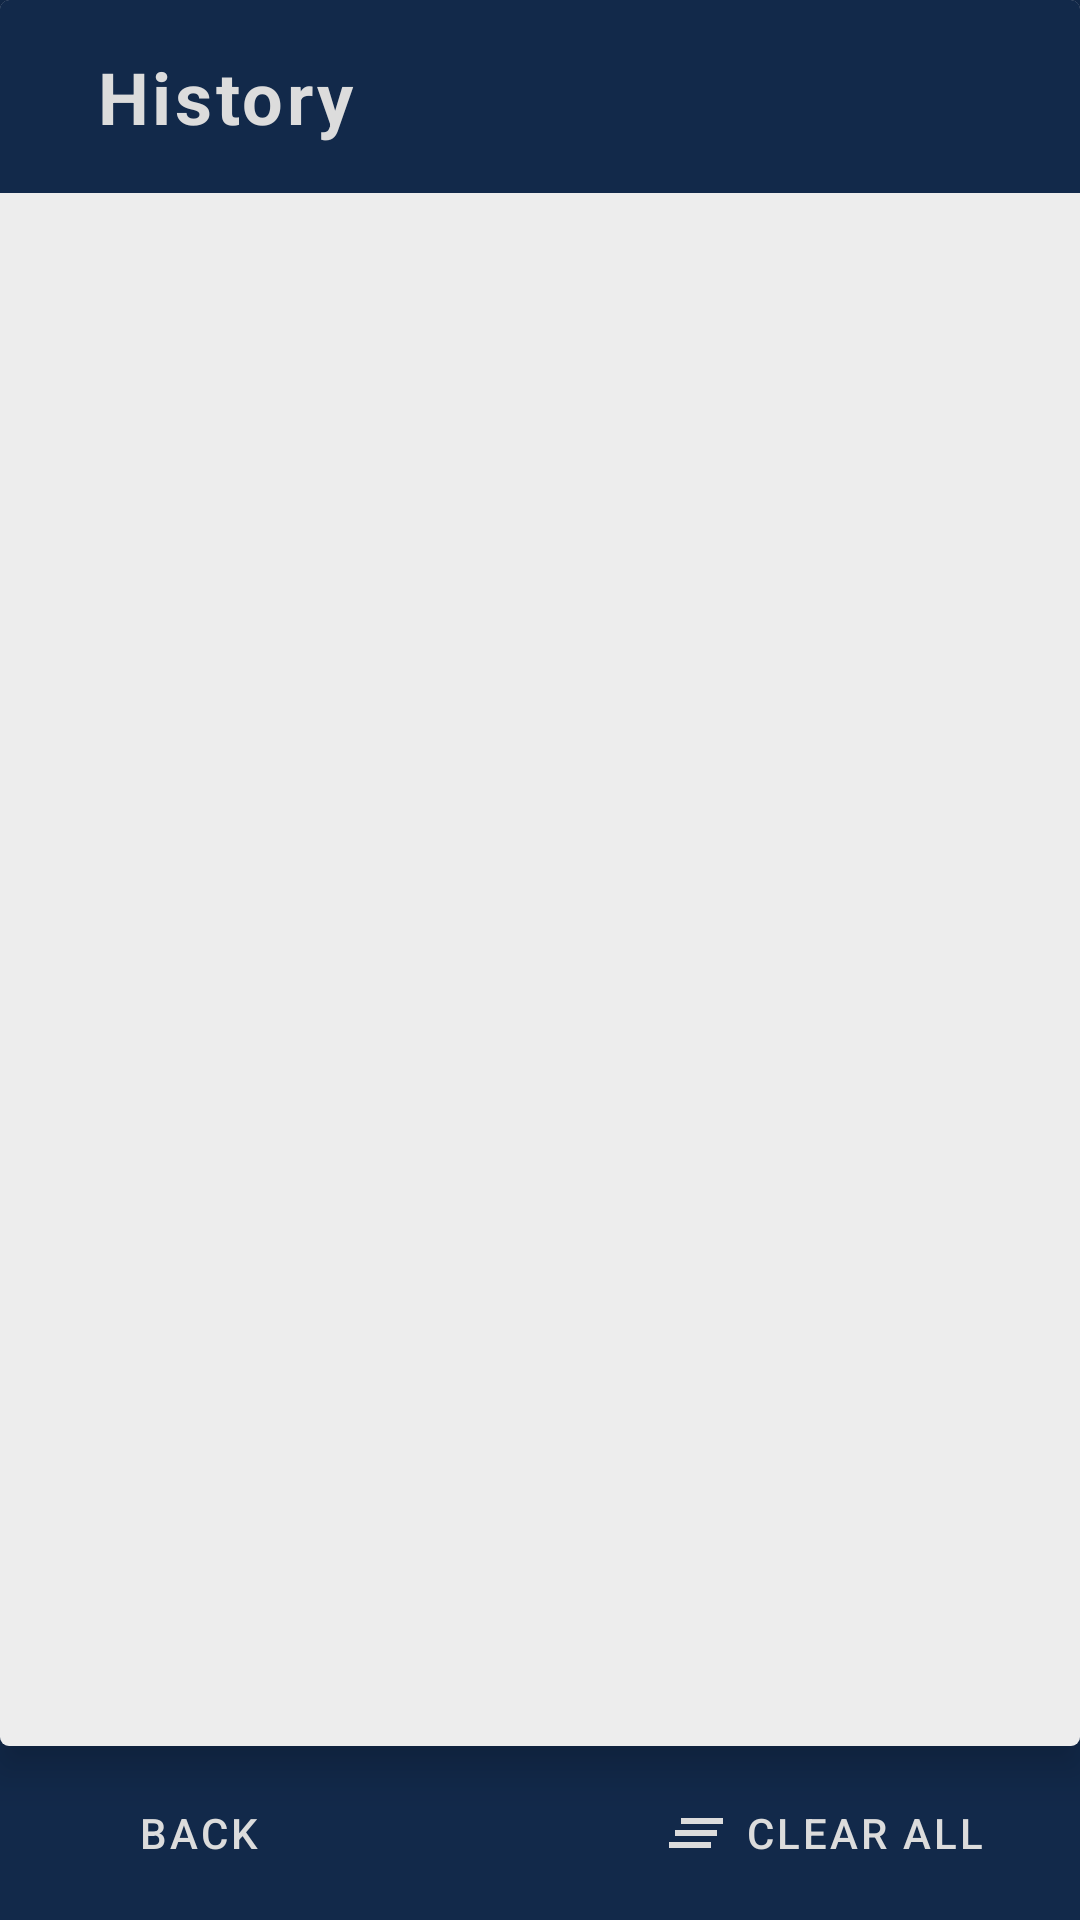

Write the Android layout XML for this screen, with the resource values it uses.
<!-- AndroidManifest.xml: application theme AppTheme -->
<!-- res/layout/activity_history.xml -->
<?xml version="1.0" encoding="utf-8"?>

<RelativeLayout xmlns:android="http://schemas.android.com/apk/res/android"
    xmlns:app="http://schemas.android.com/apk/res-auto"
    xmlns:tools="http://schemas.android.com/tools"
    android:layout_width="match_parent"
    android:layout_height="match_parent"
    android:layout_weight="1"
    android:background="@color/darkBlue"
    tools:context=".MainActivity">

    <androidx.cardview.widget.CardView
        android:layout_width="match_parent"
        android:layout_height="match_parent"
        android:layout_above="@id/clearHistory"
        app:cardBackgroundColor="#FFFFFF"
        app:cardCornerRadius="3dp"
        app:cardElevation="8dp">

        <LinearLayout
            android:layout_width="match_parent"
            android:layout_height="match_parent"
            android:background="@color/darkBlue"
            android:elevation="5dp"
            android:orientation="vertical">

            <LinearLayout
                android:layout_width="match_parent"
                android:layout_height="wrap_content"
                android:orientation="horizontal">

                <ImageView
                    android:id="@+id/ivBack"
                    android:layout_width="wrap_content"
                    android:layout_height="wrap_content"
                    android:layout_gravity="center_vertical"
                    android:onClick="Back"
                    android:padding="12dp"
                    app:srcCompat="@drawable/ic_baseline_arrow_back_24" />

                <TextView
                    android:id="@+id/tvHistory"
                    android:layout_width="wrap_content"
                    android:layout_height="wrap_content"
                    android:layout_marginVertical="16dp"
                    android:layout_marginLeft="8dp"
                    android:letterSpacing="0.05"
                    android:text="History"
                    android:textColor="#DCDCDC"
                    android:textSize="24sp"
                    android:textStyle="bold" />

            </LinearLayout>

            <LinearLayout
                android:layout_width="match_parent"
                android:layout_height="match_parent"
                android:background="#EDEDED"
                android:orientation="vertical">

                <ListView
                    android:id="@+id/historyList"
                    android:layout_width="match_parent"
                    android:layout_height="wrap_content"
                    android:layout_marginBottom="16dp" />

            </LinearLayout>


        </LinearLayout>

    </androidx.cardview.widget.CardView>

    <Button
        android:id="@+id/clearHistory"
        style="?android:attr/borderlessButtonStyle"
        android:layout_width="wrap_content"
        android:layout_height="wrap_content"
        android:layout_alignParentRight="true"
        android:layout_alignParentBottom="true"
        android:layout_marginHorizontal="20dp"
        android:layout_marginVertical="5dp"
        android:layout_marginStart="20dp"
        android:layout_marginTop="20dp"
        android:layout_marginEnd="20dp"
        android:layout_marginBottom="20dp"
        android:drawableLeft="@drawable/ic_baseline_clear_all_24"
        android:elevation="5dp"
        android:letterSpacing="0.07"
        android:text=" Clear all"
        android:textColor="#DCDCDC" />

    <Button
        android:id="@+id/btnBack"
        style="?android:attr/borderlessButtonStyle"
        android:layout_width="wrap_content"
        android:layout_height="wrap_content"
        android:layout_alignParentLeft="true"
        android:layout_alignParentBottom="true"
        android:layout_marginHorizontal="20dp"
        android:layout_marginVertical="5dp"
        android:layout_marginStart="20dp"
        android:layout_marginTop="20dp"
        android:layout_marginEnd="20dp"
        android:layout_marginBottom="20dp"
        android:drawableLeft="@drawable/ic_baseline_arrow_back_24"
        android:elevation="5dp"
        android:letterSpacing="0.07"
        android:text=" Back"
        android:textColor="#DCDCDC" />

</RelativeLayout>
<!-- resources referenced by this layout -->
<resources>
  <color name="darkBlue">#12294A</color>
  <!-- drawable ic_baseline_clear_all_24 (drawable) -->
  <vector android:height="24dp" android:tint="#DCDCDC"
      android:viewportHeight="24" android:viewportWidth="24"
      android:width="24dp" xmlns:android="http://schemas.android.com/apk/res/android">
      <path android:fillColor="@android:color/white" android:pathData="M5,13h14v-2L5,11v2zM3,17h14v-2L3,15v2zM7,7v2h14L21,7L7,7z"/>
  </vector>
  <style name="AppTheme" parent="Theme.AppCompat.Light.NoActionBar">
          
          <item name="colorPrimary">@color/colorPrimary</item>
          <item name="colorPrimaryDark">@color/colorPrimaryDark</item>
          <item name="colorAccent">@color/colorAccent</item>
      </style>
  <color name="colorPrimary">#333333</color>
  <color name="colorPrimaryDark">#000000</color>
  <color name="colorAccent">#03DAC5</color>
</resources>
